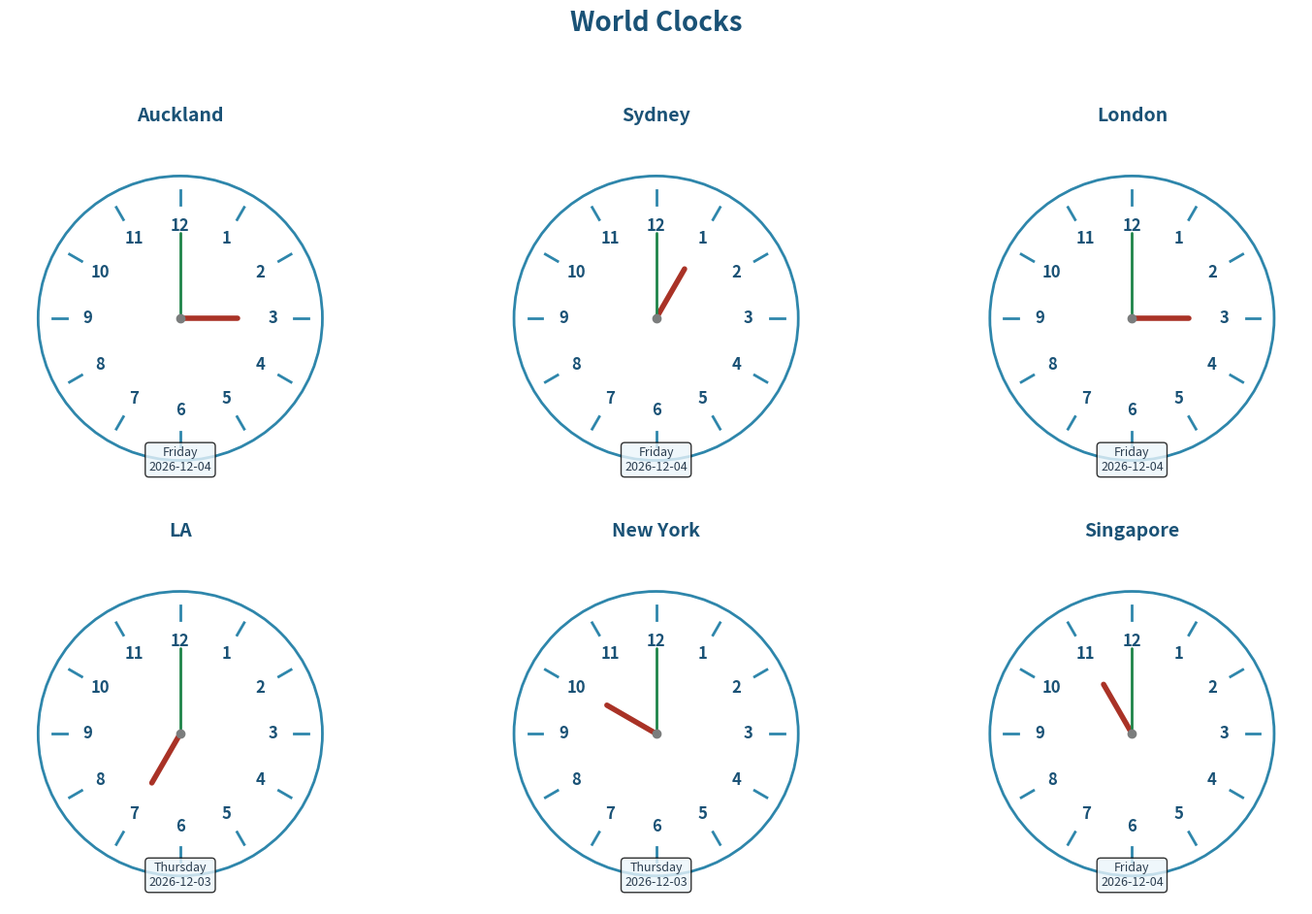

This figure's Python source:
# Generated by: qwen/qwen3-coder (Ollama)
# Date: 2026-03-04 07:26:18
# AutoCoder System - Automated Code Generation

import matplotlib.pyplot as plt
import numpy as np
from datetime import datetime, timedelta
import math

print("Generating world clocks with improved layout and colors...")


# Function to draw an analog clock face with better aesthetics
def draw_clock_face(ax, time_hour, title):
    ax.set_xlim(-1.2, 1.2)
    ax.set_ylim(-1.2, 1.2)
    ax.set_aspect('equal')
    ax.axis('off')

    # Draw circle with better color
    circle = plt.Circle((0, 0), 1, color='#2E86AB', fill=False, linewidth=2)
    ax.add_patch(circle)

    # Draw hour marks
    for i in range(12):
        angle = math.radians(i * 30)
        x_outer = 0.9 * math.sin(angle)
        y_outer = 0.9 * math.cos(angle)
        x_inner = 0.8 * math.sin(angle)
        y_inner = 0.8 * math.cos(angle)
        ax.plot([x_inner, x_outer], [y_inner, y_outer], color='#2E86AB', linewidth=2)

        # Hour numbers with better positioning and color
        x_num = 0.65 * math.sin(angle)
        y_num = 0.65 * math.cos(angle)
        ax.text(x_num, y_num, str(i if i != 0 else 12), fontsize=12,
                ha='center', va='center', color='#1a5276', fontweight='bold')

    # Calculate hand angles
    hour_angle = math.radians((time_hour % 12) * 30 + (time_hour % 1) * 30)
    minute_angle = math.radians((time_hour % 1) * 60 * 6)

    # Hour hand
    hour_x = 0.4 * math.sin(hour_angle)
    hour_y = 0.4 * math.cos(hour_angle)
    ax.plot([0, hour_x], [0, hour_y], color='#A93226', linewidth=4, solid_capstyle='round')

    # Minute hand
    minute_x = 0.6 * math.sin(minute_angle)
    minute_y = 0.6 * math.cos(minute_angle)
    ax.plot([0, minute_x], [0, minute_y], color='#1E8449', linewidth=2, solid_capstyle='round')

    # Center dot
    ax.plot(0, 0, 'o', markersize=6, color='#7B7D7D')

    # Title (city name) with better styling
    ax.set_title(title, fontsize=14, pad=20, fontweight='bold', color='#1a5276')


# Timezone offsets from UTC (simplified - does not account for DST)
cities = {
    "Auckland": 12,
    "Sydney": 10,
    "London": 0,
    "LA": -8,
    "New York": -5,
    "Singapore": 8
}

# Get current UTC time
utc_now = datetime.utcnow()

# Create figure with subplots and better spacing
fig, axes = plt.subplots(2, 3, figsize=(15, 10))
fig.suptitle("World Clocks", fontsize=20, y=0.95, fontweight='bold', color='#1a5276')
axes = axes.flatten()

# Plot each clock
for idx, (city, offset) in enumerate(cities.items()):
    # Calculate local time
    local_time = utc_now.hour + utc_now.minute / 60 + offset
    if local_time < 0:
        local_time += 24
    elif local_time >= 24:
        local_time -= 24

    # Draw clock
    draw_clock_face(axes[idx], local_time, city)

    # Add date and day of week with better positioning and styling
    local_date = utc_now + timedelta(hours=offset)
    weekday = local_date.strftime("%A")
    date_str = local_date.strftime("%Y-%m-%d")

    # Better text positioning to avoid overlap
    axes[idx].text(0, -0.9, f"{weekday}\n{date_str}",
                   fontsize=9, ha='center', va='top',
                   bbox=dict(boxstyle="round,pad=0.3", facecolor='#EBF5FB', alpha=0.8),
                   color='#2C3E50')

# Improve layout to prevent overlapping
plt.tight_layout(rect=[0, 0, 1, 0.93], pad=2.0, h_pad=3.0, w_pad=2.0)
print("Displaying world clocks matrix with improved layout...")
plt.show()
